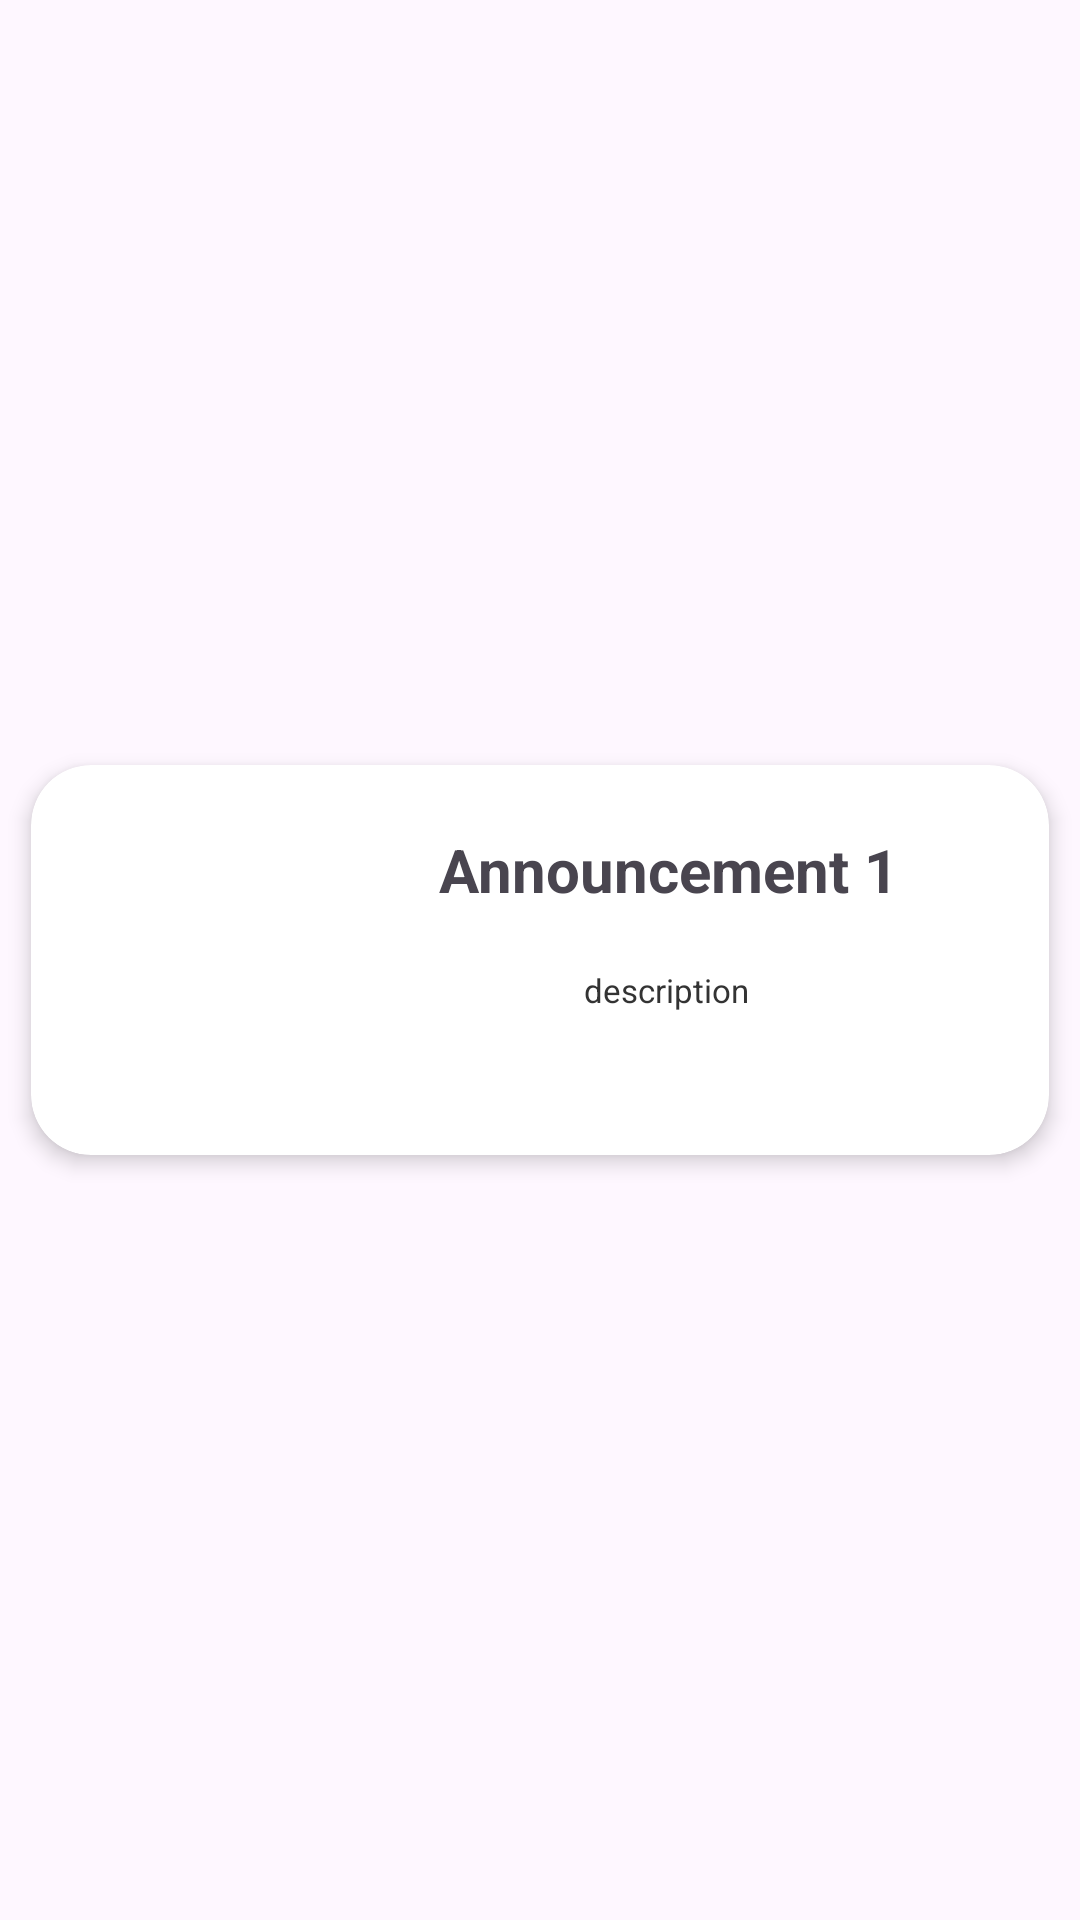

Reconstruct the res/layout file that produces this screen, plus the resources it refers to.
<!-- AndroidManifest.xml: application theme Theme.EC_App -->
<!-- res/layout/item.xml -->
<?xml version="1.0" encoding="utf-8"?>
<androidx.constraintlayout.widget.ConstraintLayout xmlns:android="http://schemas.android.com/apk/res/android"
    xmlns:app="http://schemas.android.com/apk/res-auto"
    xmlns:tools="http://schemas.android.com/tools"
    android:layout_width="match_parent"
    android:layout_height="wrap_content"
    android:layout_margin="0.1dp">

    <androidx.cardview.widget.CardView
        android:id="@+id/cardView"
        android:layout_width="match_parent"
        android:layout_height="wrap_content"
        android:layout_margin="0.1dp"
        app:cardBackgroundColor="@color/white"
        app:cardCornerRadius="20dp"
        app:cardElevation="4dp"
        app:cardPreventCornerOverlap="true"
        app:cardUseCompatPadding="true"
        app:layout_constraintBottom_toBottomOf="parent"
        app:layout_constraintEnd_toEndOf="parent"
        app:layout_constraintStart_toStartOf="parent"
        app:layout_constraintTop_toTopOf="parent">


        <ImageView
            android:id="@+id/ivItem"
            android:layout_width="130dp"
            android:layout_height="130dp"
            android:layout_gravity="start"
            android:src="@drawable/googleimage"
            app:layout_constraintBottom_toBottomOf="parent"
            app:layout_constraintTop_toTopOf="parent" />

        <TextView
            android:id="@+id/tvItem"
            android:layout_width="wrap_content"
            android:layout_height="wrap_content"
            android:layout_gravity="end|center_vertical|center_horizontal"
            android:layout_marginEnd="50dp"
            android:layout_marginBottom="30dp"
            android:text="Announcement 1"
            android:textSize="20sp"
            android:textStyle="bold" />

        <TextView
            android:id="@+id/tvDescItem"
            android:layout_width="wrap_content"
            android:layout_height="wrap_content"
            android:layout_gravity="end|center_vertical|center_horizontal"
            android:layout_marginTop="10dp"
            android:layout_marginEnd="100dp"
            android:text="description"
            android:textSize="11sp"
            android:textColor="#333333"
            android:textStyle="normal" />

    </androidx.cardview.widget.CardView>


</androidx.constraintlayout.widget.ConstraintLayout>
<!-- resources referenced by this layout -->
<resources>
  <style name="Theme.EC_App" parent="Base.Theme.EC_App" />
  <style name="Base.Theme.EC_App" parent="Theme.Material3.DayNight.NoActionBar">
          
          
      </style>
  <!-- not gathered from this repository: default colours our renderer supplied (Android Studio template values) -->
  <color name="white">#FFFFFFFF</color>
</resources>
